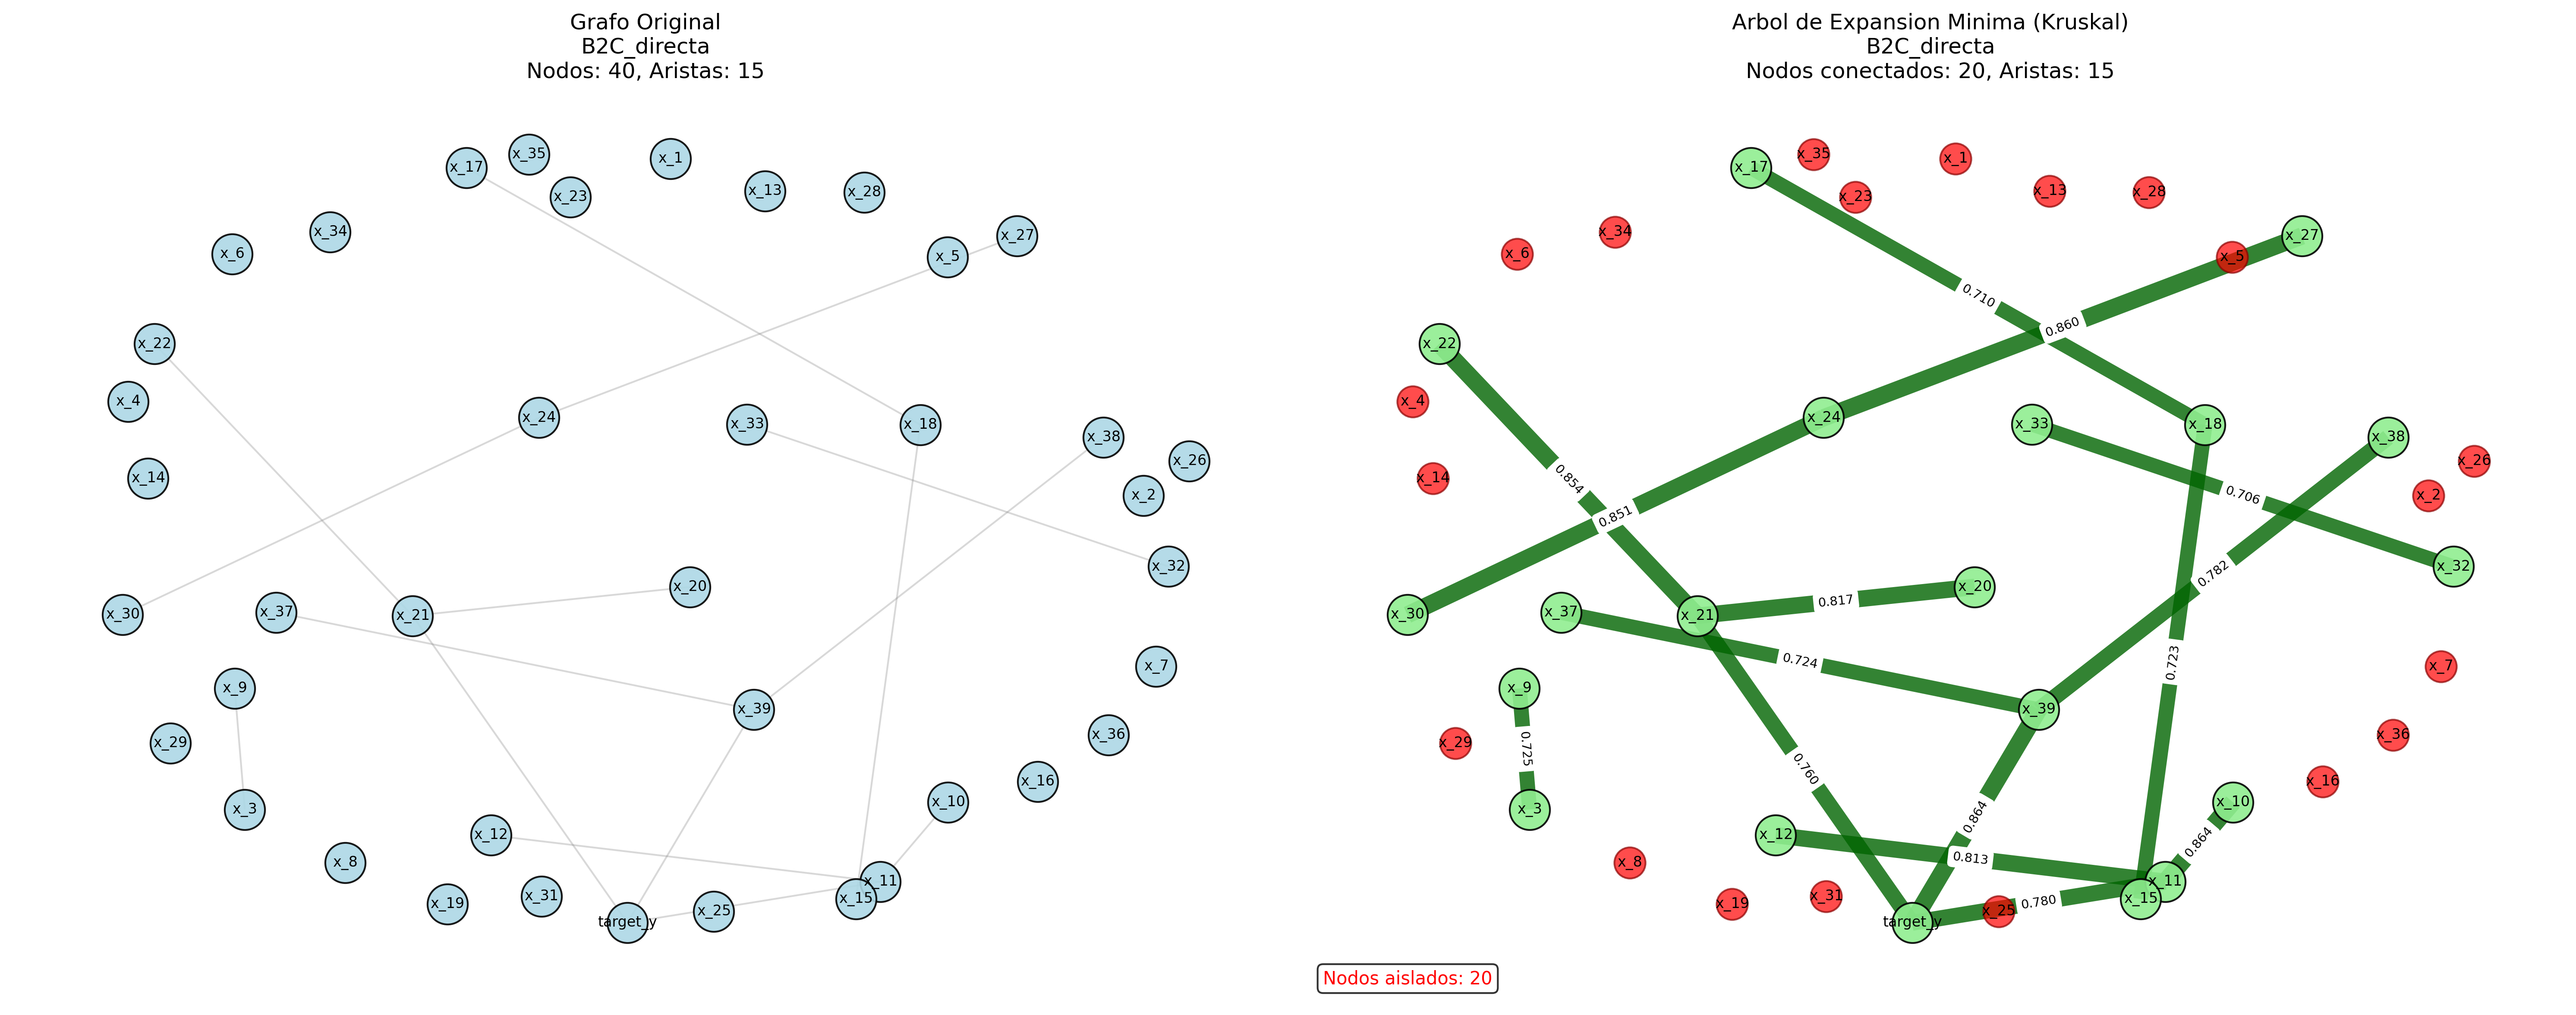

Source data for this figure (header and first rows):
grafo, nodo, grado, tipo, origen, destino, peso, distancia
B2C_directa_MST, x_3, 1, nodo, , , , 
B2C_directa_MST, x_9, 1, nodo, , , , 
B2C_directa_MST, x_10, 1, nodo, , , , 
B2C_directa_MST, x_11, 3, nodo, , , , 
B2C_directa_MST, x_12, 1, nodo, , , , 
B2C_directa_MST, x_15, 1, nodo, , , , 
B2C_directa_MST, x_17, 1, nodo, , , , 
B2C_directa_MST, x_18, 2, nodo, , , , 
B2C_directa_MST, x_20, 1, nodo, , , , 
B2C_directa_MST, x_21, 3, nodo, , , , 
B2C_directa_MST, x_22, 1, nodo, , , , 
B2C_directa_MST, x_24, 2, nodo, , , , 
B2C_directa_MST, x_27, 1, nodo, , , , 
B2C_directa_MST, x_30, 1, nodo, , , , 
B2C_directa_MST, x_32, 1, nodo, , , , 
B2C_directa_MST, x_33, 1, nodo, , , , 
B2C_directa_MST, x_37, 1, nodo, , , , 
B2C_directa_MST, x_38, 1, nodo, , , , 
B2C_directa_MST, x_39, 3, nodo, , , , 
B2C_directa_MST, target_y, 3, nodo, , , , 
B2C_directa_MST, , , arista, x_3, x_9, 0.725, 0.275
B2C_directa_MST, , , arista, x_10, x_11, 0.864, 0.136
B2C_directa_MST, , , arista, x_11, target_y, 0.7802, 0.2198
B2C_directa_MST, , , arista, x_11, x_12, 0.8125, 0.1875
B2C_directa_MST, , , arista, x_15, x_18, 0.7231, 0.2769
B2C_directa_MST, , , arista, x_17, x_18, 0.7105, 0.2895
B2C_directa_MST, , , arista, x_20, x_21, 0.8174, 0.1826
B2C_directa_MST, , , arista, x_21, target_y, 0.7595, 0.2405
B2C_directa_MST, , , arista, x_21, x_22, 0.8536, 0.1464
B2C_directa_MST, , , arista, x_24, x_30, 0.851, 0.149
B2C_directa_MST, , , arista, x_24, x_27, 0.8601, 0.1399
B2C_directa_MST, , , arista, x_32, x_33, 0.7061, 0.2939
B2C_directa_MST, , , arista, x_37, x_39, 0.7238, 0.2762
B2C_directa_MST, , , arista, x_38, x_39, 0.7821, 0.2179
B2C_directa_MST, , , arista, x_39, target_y, 0.8639, 0.1361
